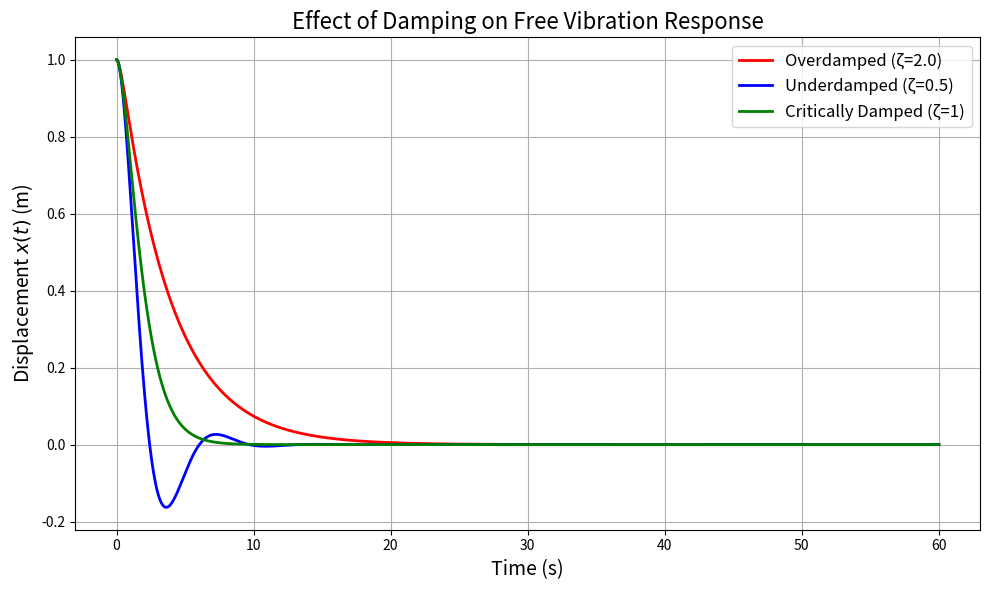

Here is the Python script that generated this plot:
import numpy as np
import matplotlib.pyplot as plt

# === PARAMETERS ===
omega_n = 1.0               # normalized natural frequency (rad/s)
t_vals = np.linspace(0, 60, 2000)  # If you want, you can change the time range to check it out different response

# Damping ratios
zeta_under  = 0.5   # underdamped (0 < ζ < 1)
zeta_crit   = 1.0   # critically damped (ζ = 1)
zeta_over   = 2.0   # overdamped (ζ > 1)

# === UNDERDAMPED RESPONSE ===
omega_d = omega_n * np.sqrt(1 - zeta_under**2)
# x(0)=1, x'(0)=0 ⇒ A=1, B=ζ/√(1−ζ²)
A_u = 1.0
B_u = zeta_under / np.sqrt(1 - zeta_under**2)
x_vals_underdamped = np.exp(-zeta_under*omega_n*t_vals) * (
        A_u * np.cos(omega_d*t_vals) +
        B_u * np.sin(omega_d*t_vals)
)

# === CRITICAL DAMPING ===
# x_h(t) = (C1 + C2 t) e^{-ω_n t}, with x(0)=1, x'(0)=0 ⇒ C1=1, C2=ω_n
x_vals_critical = (1 + omega_n*t_vals) * np.exp(-omega_n*t_vals)

# === OVERDAMPED RESPONSE ===
# Roots λ1,2 = -ζω_n ± ω_n√(ζ²−1)
sqrt_term = np.sqrt(zeta_over**2 - 1)
lambda1 = -omega_n*(zeta_over - sqrt_term)
lambda2 = -omega_n*(zeta_over + sqrt_term)
# Coeffs from x(0)=1, x'(0)=0 ⇒
#   A + B = 1
#   A*λ1 + B*λ2 = 0  ⇒  A = λ2/(λ2−λ1), B = -λ1/(λ2−λ1)
A_o =  lambda2 / (lambda2 - lambda1)
B_o = -lambda1 / (lambda2 - lambda1)
x_vals_overdamped = A_o*np.exp(lambda1*t_vals) + B_o*np.exp(lambda2*t_vals)

# === PLOT ===
plt.figure(figsize=(10, 6))
plt.plot(t_vals, x_vals_overdamped,  label="Overdamped (ζ=2.0)",   color="red",    lw=2)
plt.plot(t_vals, x_vals_underdamped, label="Underdamped (ζ=0.5)",  color="blue",   lw=2)
plt.plot(t_vals, x_vals_critical,   label="Critically Damped (ζ=1)", color="green", lw=2)

plt.xlabel("Time (s)", fontsize=14)
plt.ylabel("Displacement $x(t)$ (m)", fontsize=14)
plt.title("Effect of Damping on Free Vibration Response", fontsize=16)
plt.legend(fontsize=12)
plt.grid(True)
plt.tight_layout()
plt.show()
# Save the figure
plt.savefig("Effect_of_Damping_on_Displacement.png", dpi=300)
